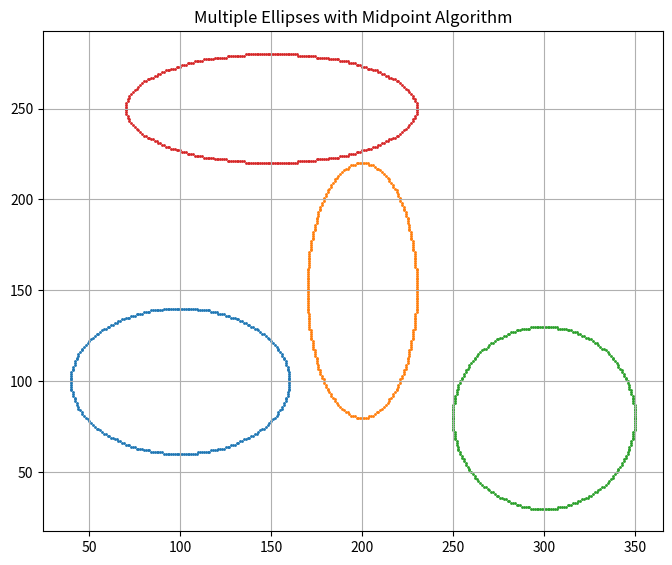

The matplotlib source for this figure:
import matplotlib.pyplot as plt

def midpoint_ellipse(rx, ry, xc, yc):
    x = 0
    y = ry

    rx2 = rx * rx
    ry2 = ry * ry
    tworx2 = 2 * rx2
    twory2 = 2 * ry2

    p1 = ry2 - (rx2 * ry) + (0.25 * rx2)
    dx = 0
    dy = tworx2 * y

    points = []

    while dx < dy:
        points.extend([
            (xc + x, yc + y), (xc - x, yc + y),
            (xc + x, yc - y), (xc - x, yc - y)
        ])
        x += 1
        dx += twory2
        if p1 < 0:
            p1 += ry2 + dx
        else:
            y -= 1
            dy -= tworx2
            p1 += ry2 + dx - dy

    p2 = ry2 * (x + 0.5)**2 + rx2 * (y - 1)**2 - rx2 * ry2
    while y >= 0:
        points.extend([
            (xc + x, yc + y), (xc - x, yc + y),
            (xc + x, yc - y), (xc - x, yc - y)
        ])
        y -= 1
        dy -= tworx2
        if p2 > 0:
            p2 += rx2 - dy
        else:
            x += 1
            dx += twory2
            p2 += rx2 - dy + dx

    return points

# Define multiple ellipses with different radii and centers
ellipses = [
    (60, 40, 100, 100),
    (30, 70, 200, 150),
    (50, 50, 300, 80),
    (80, 30, 150, 250)
]

# Plotting
plt.figure(figsize=(8, 8))
for rx, ry, xc, yc in ellipses:
    points = midpoint_ellipse(rx, ry, xc, yc)
    x_vals, y_vals = zip(*points)
    plt.scatter(x_vals, y_vals, s=1)

plt.gca().set_aspect('equal')
plt.title("Multiple Ellipses with Midpoint Algorithm")
plt.grid(True)
plt.show()